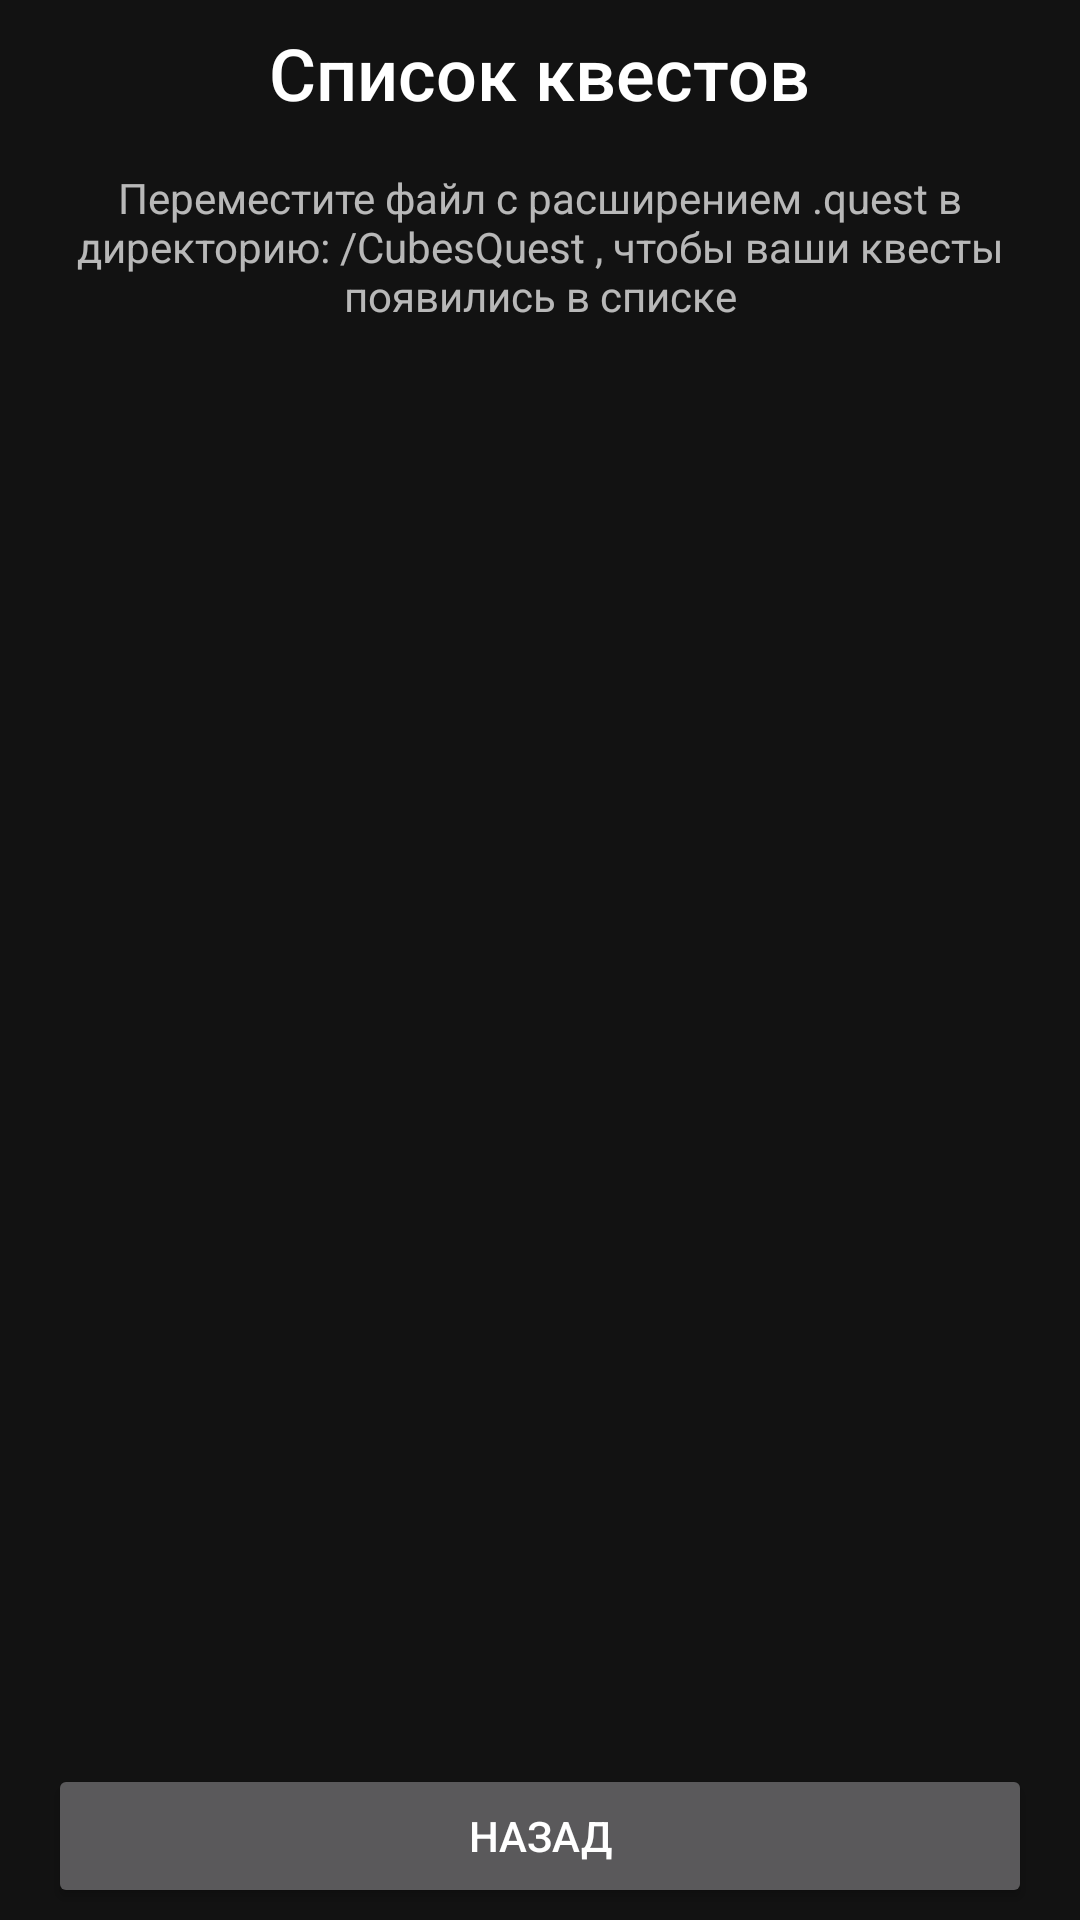

Android layout source for this screen:
<!-- AndroidManifest.xml: application theme Theme.MaterialComponents.NoActionBar -->
<!-- res/layout/quest_player.xml -->
<?xml version="1.0" encoding="utf-8"?>
<LinearLayout xmlns:android="http://schemas.android.com/apk/res/android"
    android:layout_width="match_parent"
    android:layout_height="match_parent"
    android:orientation="vertical"
    android:visibility="visible">

    <TextView
        android:layout_width="wrap_content"
        android:layout_height="wrap_content"
        android:layout_gravity="center"
        android:layout_marginHorizontal="16dp"
        android:layout_marginVertical="8dp"
        android:textAppearance="@style/TextAppearance.AppCompat.Body2"
        android:textSize="24sp"
        android:text="Список квестов" />

    <TextView
        android:layout_width="match_parent"
        android:layout_height="wrap_content"
        android:layout_gravity="center"
        android:layout_marginVertical="8dp"
        android:gravity="center"
        android:text="Переместите файл с расширением .quest в директорию: /CubesQuest , чтобы ваши квесты появились в списке" />

    <ListView
        android:id="@+id/playerList"
        android:layout_width="match_parent"
        android:layout_height="0dp"
        android:layout_weight="1" >
    </ListView>


    <Button
        android:id="@+id/playerQuestExit"
        android:layout_width="match_parent"
        android:layout_height="wrap_content"
        android:layout_marginHorizontal="16dp"
        android:layout_marginVertical="4dp"
        android:text="Назад" />

</LinearLayout>
<!-- resources referenced by this layout -->
<resources>

</resources>
